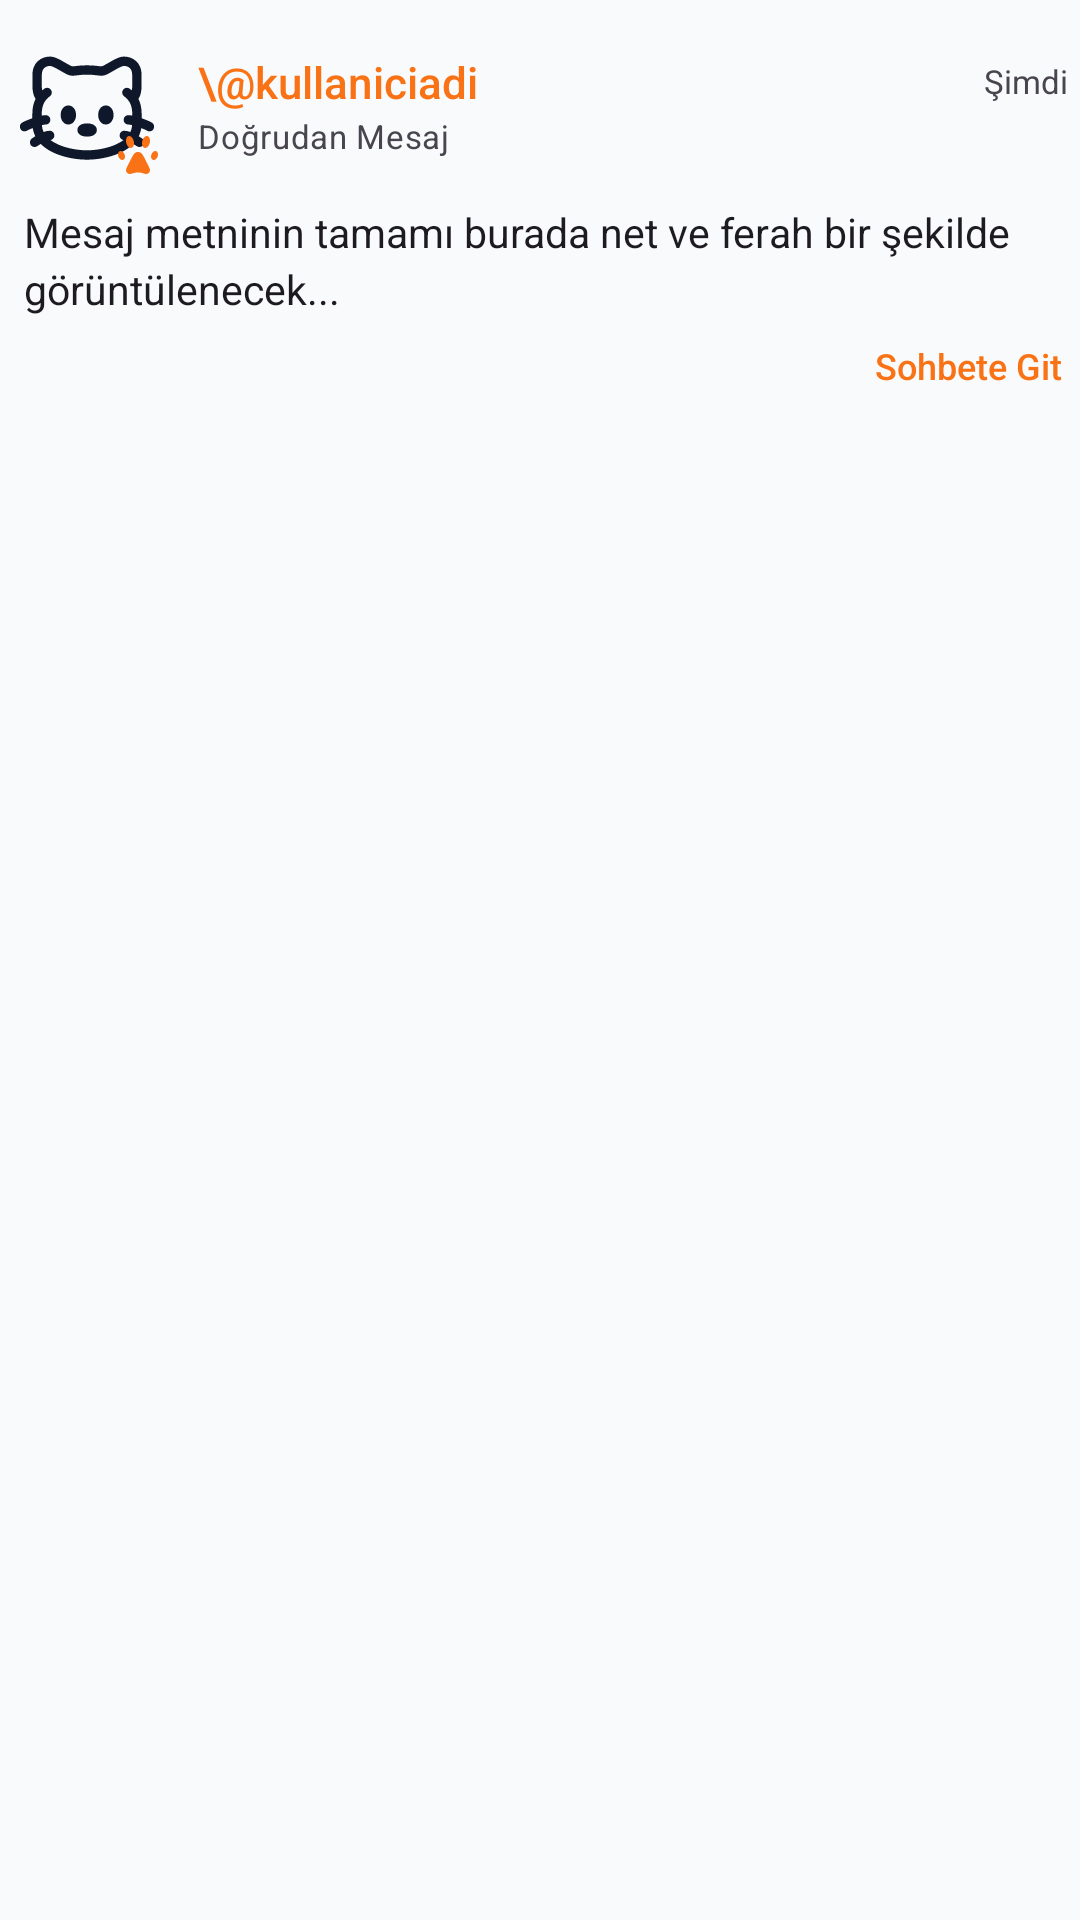

Layout XML and referenced resources for this Android screen:
<!-- AndroidManifest.xml: application theme Theme.CatMap -->
<!-- res/layout/layout_notification_chat_big.xml -->
<?xml version="1.0" encoding="utf-8"?>
<LinearLayout xmlns:android="http://schemas.android.com/apk/res/android"
    xmlns:app="http://schemas.android.com/apk/res-auto"
    android:layout_width="match_parent"
    android:layout_height="wrap_content"
    android:orientation="vertical"
    android:paddingVertical="10dp"
    android:paddingHorizontal="4dp">

    
    <LinearLayout
        android:layout_width="match_parent"
        android:layout_height="wrap_content"
        android:orientation="horizontal"
        android:gravity="center_vertical">

        <FrameLayout
            android:layout_width="50dp"
            android:layout_height="50dp">

            <ImageView
                android:id="@+id/iv_sender_avatar"
                android:layout_width="50dp"
                android:layout_height="50dp"
                android:scaleType="centerCrop"
                android:src="@drawable/ic_cat" />

            
            <ImageView
                android:id="@+id/iv_paw_badge"
                android:layout_width="16dp"
                android:layout_height="16dp"
                android:layout_gravity="bottom|end"
                android:src="@drawable/patidolu"
                app:tint="@color/catmap_accent" />
        </FrameLayout>

        <LinearLayout
            android:layout_width="0dp"
            android:layout_height="wrap_content"
            android:layout_weight="1"
            android:orientation="vertical"
            android:layout_marginStart="12dp">

            <LinearLayout
                android:layout_width="match_parent"
                android:layout_height="wrap_content"
                android:orientation="horizontal"
                android:gravity="center_vertical">

                
                <TextView
                    android:id="@+id/tv_notification_title"
                    android:layout_width="0dp"
                    android:layout_height="wrap_content"
                    android:layout_weight="1"
                    android:text="\@kullaniciadi"
                    android:fontFamily="sans-serif-medium"
                    android:textSize="14.5sp"
                    android:textColor="@color/catmap_accent"
                    android:ellipsize="end"
                    android:maxLines="1" />

                
                <TextView
                    android:id="@+id/tv_notification_time"
                    android:layout_width="wrap_content"
                    android:layout_height="wrap_content"
                    android:text="Şimdi"
                    android:fontFamily="sans-serif"
                    android:textSize="11sp"
                    android:textColor="?android:attr/textColorSecondary" />
            </LinearLayout>

            
            <TextView
                android:layout_width="wrap_content"
                android:layout_height="wrap_content"
                android:layout_marginTop="1dp"
                android:text="Doğrudan Mesaj"
                android:fontFamily="sans-serif"
                android:letterSpacing="0.02"
                android:textSize="11sp"
                android:textColor="?android:attr/textColorSecondary" />
        </LinearLayout>
    </LinearLayout>

    
    <TextView
        android:id="@+id/tv_notification_body"
        android:layout_width="match_parent"
        android:layout_height="wrap_content"
        android:layout_marginTop="8dp"
        android:layout_marginStart="4dp"
        android:text="Mesaj metninin tamamı burada net ve ferah bir şekilde görüntülenecek..."
        android:textSize="13.5sp"
        android:fontFamily="sans-serif"
        android:lineSpacingExtra="3dp"
        android:textColor="?android:attr/textColorPrimary"
        android:maxLines="8" />

    
    <LinearLayout
        android:layout_width="match_parent"
        android:layout_height="wrap_content"
        android:orientation="horizontal"
        android:gravity="center_vertical|end"
        android:layout_marginTop="8dp"
        android:paddingEnd="2dp">

        <TextView
            android:layout_width="wrap_content"
            android:layout_height="wrap_content"
            android:text="Sohbete Git"
            android:fontFamily="sans-serif-medium"
            android:textSize="12sp"
            android:textColor="@color/catmap_accent" />
    </LinearLayout>

</LinearLayout>
<!-- resources referenced by this layout -->
<resources>
  <color name="catmap_accent">#F97316</color>
  <!-- drawable patidolu (drawable) -->
  <vector xmlns:android="http://schemas.android.com/apk/res/android" android:height="50dp" android:viewportHeight="24" android:viewportWidth="24" android:width="50dp">
        
      <path android:fillColor="#1C274C" android:pathData="M7.571,15.376C9.156,12.148 9.949,10.534 11.09,10.149C11.681,9.95 12.319,9.95 12.91,10.149C14.051,10.534 14.844,12.148 16.429,15.376L17.308,17.165C17.718,17.999 17.923,18.416 17.971,18.7C18.172,19.879 17.3,20.965 16.125,21C15.842,21.008 15.4,20.887 14.516,20.644C14.01,20.506 13.757,20.437 13.505,20.385C12.511,20.184 11.489,20.184 10.495,20.385C10.243,20.437 9.99,20.506 9.484,20.644C8.6,20.887 8.158,21.008 7.875,21C6.7,20.965 5.828,19.879 6.029,18.7C6.077,18.416 6.282,17.999 6.692,17.165L7.571,15.376Z"/>
        
      <path android:fillColor="#1C274C" android:pathData="M6.145,5.527C6.557,7.158 7.721,8.244 8.746,7.953C9.77,7.661 10.267,6.103 9.855,4.473C9.443,2.842 8.279,1.756 7.254,2.047C6.23,2.339 5.733,3.897 6.145,5.527Z"/>
        
      <path android:fillColor="#1C274C" android:pathData="M17.855,5.527C17.443,7.158 16.279,8.244 15.254,7.953C14.23,7.661 13.733,6.103 14.145,4.473C14.557,2.842 15.721,1.756 16.746,2.047C17.77,2.339 18.267,3.897 17.855,5.527Z"/>
        
      <path android:fillColor="#1C274C" android:pathData="M2.202,12.297C2.652,13.502 3.71,14.234 4.565,13.932C5.42,13.63 5.748,12.408 5.298,11.203C4.848,9.998 3.79,9.266 2.935,9.568C2.08,9.87 1.752,11.092 2.202,12.297Z"/>
        
      <path android:fillColor="#1C274C" android:pathData="M21.798,12.297C21.348,13.502 20.29,14.234 19.435,13.932C18.58,13.63 18.252,12.408 18.702,11.203C19.152,9.998 20.21,9.266 21.065,9.568C21.92,9.87 22.248,11.092 21.798,12.297Z"/>
      
  </vector>
  <color name="catmap_primary">#1E293B</color>
  <color name="catmap_text_light">#FFFFFF</color>
  <color name="catmap_surface_white">#FFFFFF</color>
  <color name="catmap_primary_dark">#0F172A</color>
  <color name="catmap_accent_alpha_15">#26F97316</color>
  <color name="catmap_background">#F8FAFC</color>
  <color name="catmap_text_dark">#0F172A</color>
  <color name="catmap_text_muted">#64748B</color>
  <color name="catmap_border">#334155</color>
  <color name="catmap_error">#EF4444</color>
  <style name="Widget.CatMap.TextInputLayout" parent="Widget.Material3.TextInputLayout.OutlinedBox">
          <item name="boxCornerRadiusTopStart">14dp</item>
          <item name="boxCornerRadiusTopEnd">14dp</item>
          <item name="boxCornerRadiusBottomStart">14dp</item>
          <item name="boxCornerRadiusBottomEnd">14dp</item>
          <item name="boxStrokeWidth">1dp</item>
          <item name="boxStrokeWidthFocused">1.5dp</item>
          <item name="boxStrokeColor">@color/selector_text_input_stroke</item>
          <item name="hintTextColor">@color/catmap_accent</item>
          <item name="android:textColorHint">#A0A0A0</item>
      </style>
  <style name="Widget.CatMap.Button" parent="Widget.Material3.Button">
          <item name="cornerRadius">14dp</item>
          <item name="android:minHeight">48dp</item>
          <item name="android:fontFamily">sans-serif-condensed-bold</item>
      </style>
</resources>
